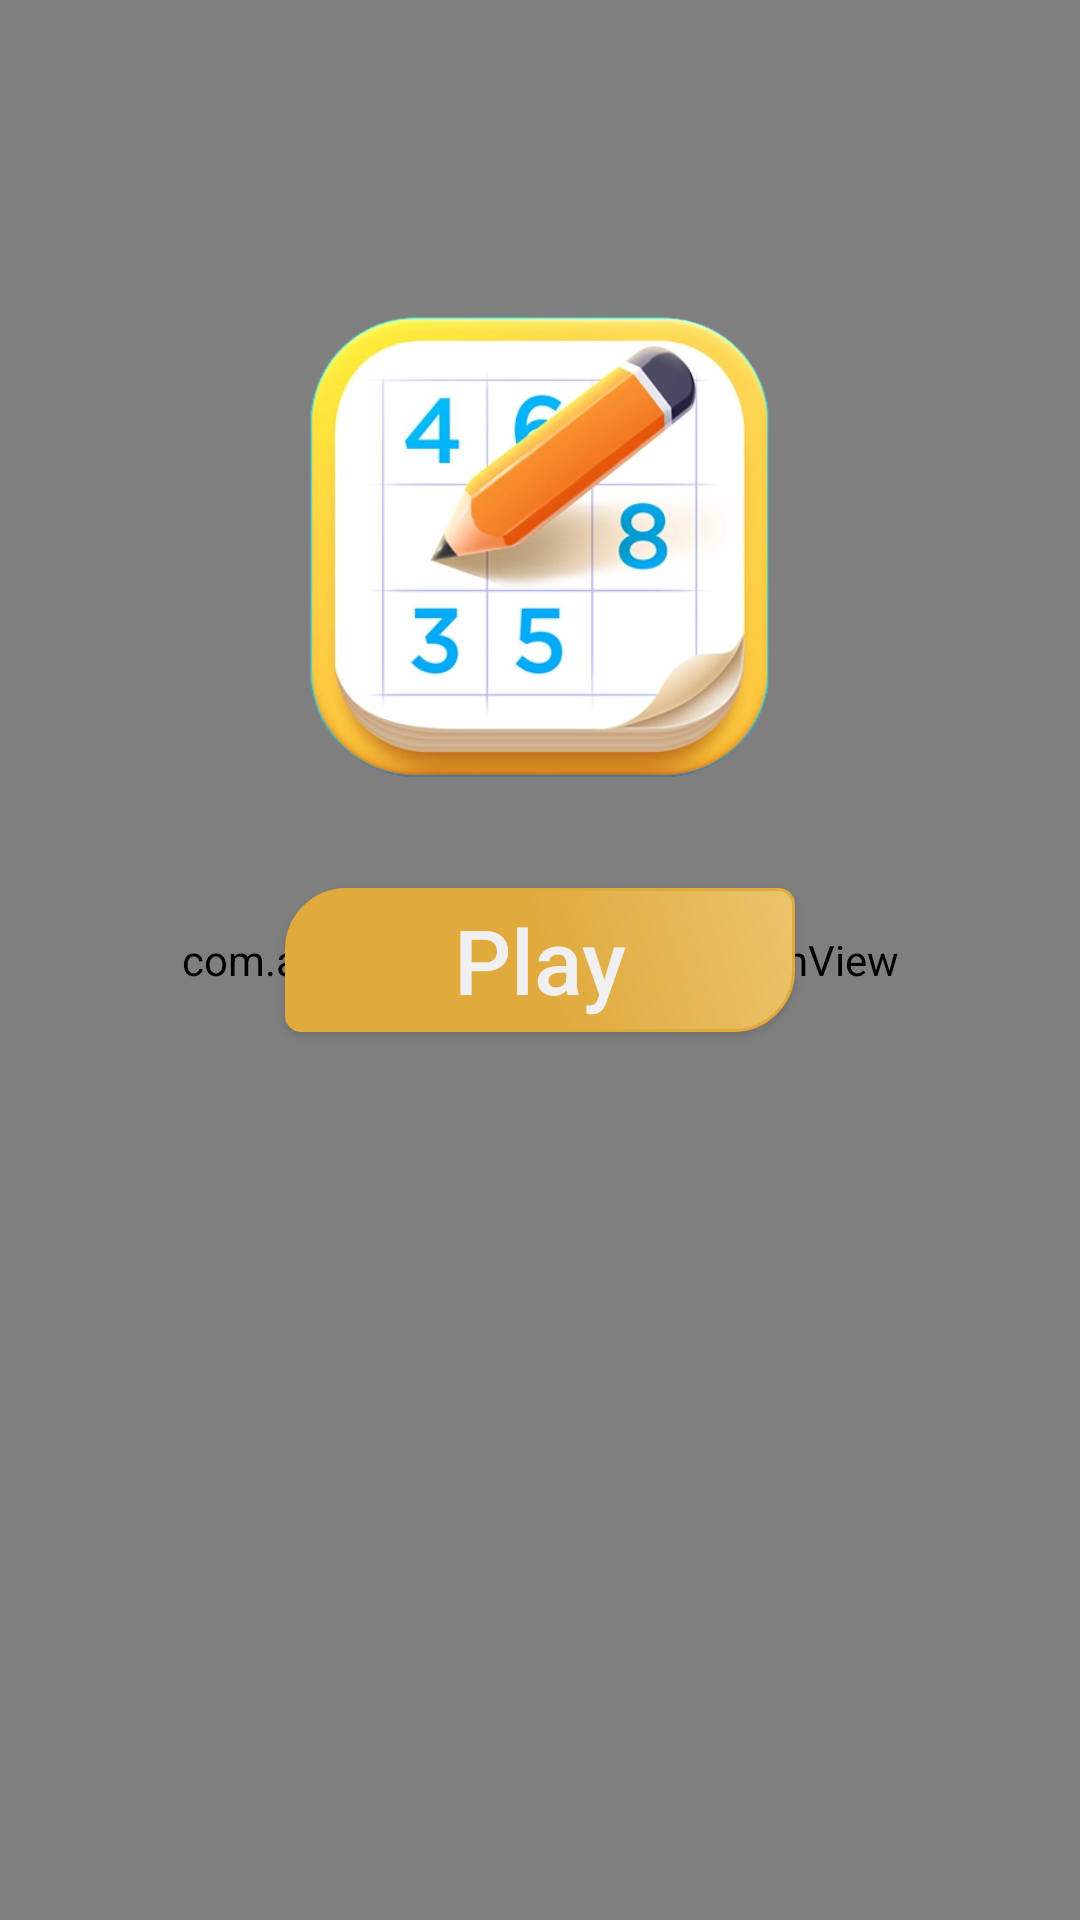

Produce the Android XML layout that renders to this screen, including the resource entries it uses.
<!-- AndroidManifest.xml: fallback theme Theme.MaterialComponents.DayNight.NoActionBar -->
<!-- res/layout/activity_main_menu.xml -->
<?xml version="1.0" encoding="utf-8"?>
<androidx.constraintlayout.widget.ConstraintLayout xmlns:android="http://schemas.android.com/apk/res/android"
    xmlns:tools="http://schemas.android.com/tools"
    android:layout_width="match_parent"
    android:layout_height="match_parent"
    xmlns:app="http://schemas.android.com/apk/res-auto"
    android:background="@drawable/blue_gradient"
    tools:context="MainMenuActivity">

    <com.airbnb.lottie.LottieAnimationView
        android:id="@+id/lottieAnimationView"
        android:layout_width="0dp"
        android:layout_height="0dp"
        app:layout_constraintBottom_toBottomOf="parent"
        app:layout_constraintEnd_toEndOf="parent"
        app:layout_constraintStart_toStartOf="parent"
        app:layout_constraintTop_toTopOf="parent"
        app:lottie_autoPlay="true"
        app:lottie_fileName="stars.json"
        app:lottie_loop="true" />

    <RelativeLayout
        android:id="@+id/relativeLayout2"
        android:layout_width="match_parent"

        android:layout_height="match_parent"
        tools:ignore="MissingConstraints"
        tools:layout_editor_absoluteX="-40dp"
        tools:layout_editor_absoluteY="207dp">

        <ImageView
            android:id="@+id/sudoku_icon"
            android:layout_width="180dp"
            android:layout_height="175dp"
            android:layout_above="@id/btnPlay"
            android:layout_centerHorizontal="true"
            android:layout_marginBottom="20dp"
            android:src="@drawable/sudoku" />

        <Button
            android:id="@+id/btnPlay"
            android:layout_width="170dp"
            android:layout_height="wrap_content"
            android:layout_centerInParent="true"
            android:layout_marginStart="5dp"
            android:layout_marginTop="5dp"
            android:layout_marginEnd="5dp"
            android:layout_marginBottom="5dp"
            android:background="@drawable/rounded_corner"
            android:text="Play"
            android:textAllCaps="false"
            android:textColor="#F0F0F0"
            android:textSize="30dp" />

        <Button
            android:id="@+id/btnResume"
            android:layout_width="170dp"
            android:layout_height="wrap_content"
            android:layout_below="@id/btnPlay"
            android:layout_margin="5dp"
            android:background="@drawable/rounded_corner"
            android:onClick="onClickResume"
            android:text="Resume"
            android:textAllCaps="false"
            android:textColor="#F0F0F0"
            android:textSize="25dp"
            android:visibility="invisible" />

        <Button
            android:id="@+id/btnLadderBoard"
            android:layout_width="170dp"
            android:layout_height="wrap_content"
            android:layout_below="@id/btnResume"
            android:layout_marginStart="5dp"
            android:layout_marginTop="5dp"
            android:layout_marginEnd="5dp"
            android:layout_marginBottom="5dp"
            android:background="@drawable/rounded_corner"
            android:onClick="onClickLadderboard"
            android:text="Ladderboard"
            android:textAllCaps="false"
            android:textColor="#F0F0F0"
            android:textSize="25dp"
            android:visibility="gone" />
    </RelativeLayout>
</androidx.constraintlayout.widget.ConstraintLayout>
<!-- resources referenced by this layout -->
<resources>
  <!-- drawable rounded_corner (drawable) -->
  <?xml version="1.0" encoding="utf-8"?>
  <shape xmlns:android="http://schemas.android.com/apk/res/android">
      <stroke
          android:width="1dp"
          android:color="@color/colorAccent"
          />
      <gradient
          android:startColor="@color/colorAccent"
          android:centerColor="@color/colorAccent"
          android:endColor="@color/colorPrimaryDark"
          android:type="linear"
          android:angle="45"/>
  
      <corners android:bottomRightRadius="20dp"
          android:topLeftRadius="20dp"
          android:bottomLeftRadius="5dp"
          android:topRightRadius="5dp"/>
  
  </shape>
  <!-- drawable sudoku: png bitmap (drawable, 133725 bytes) -->
  <color name="colorAccent">#e0aa3d</color>
  <color name="colorPrimaryDark">#ebc46c</color>
</resources>
